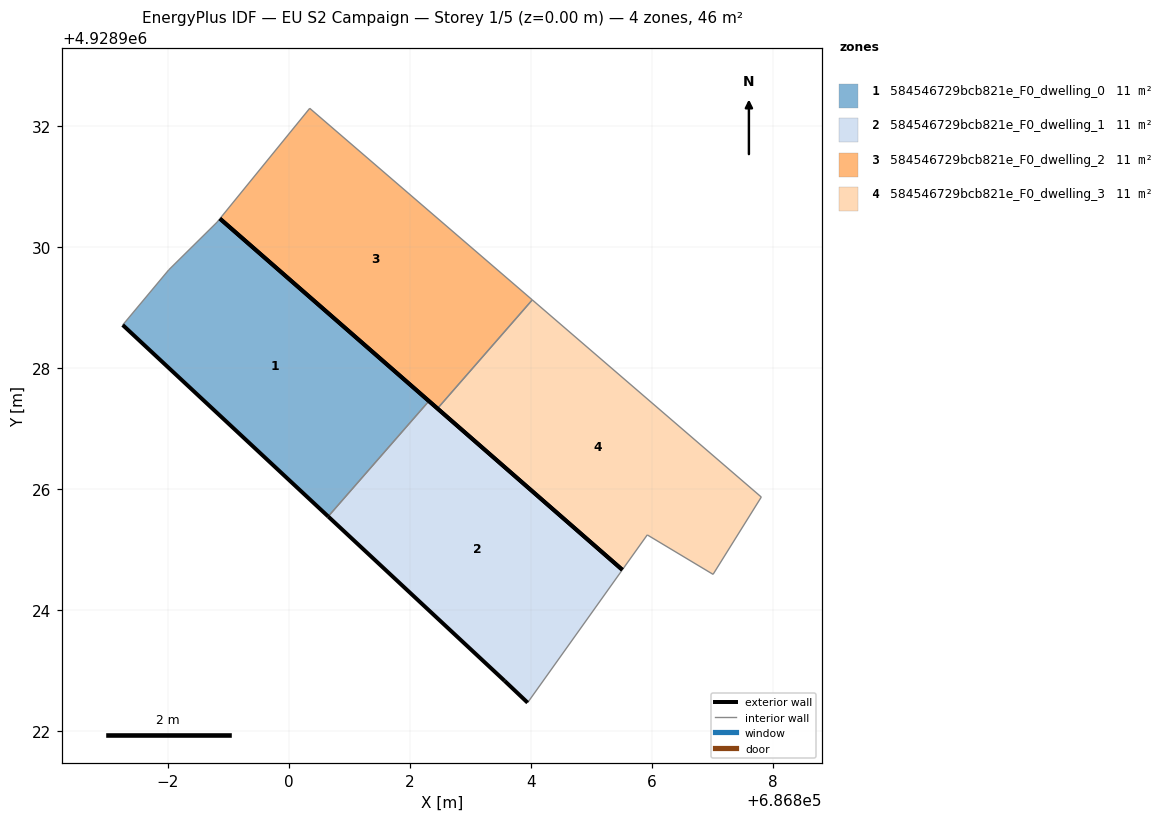
=== STOREY PLAN SPEC (per zone: floor XY polygon, exterior-wall plan segments, windows/doors) ===
zone 1: 584546729bcb821e_F0_dwelling_0  (11.4 m²)
  floor: (686800.65, 4928925.54) (686802.31, 4928927.45) (686798.86, 4928930.46) (686798.81, 4928930.41) (686798.01, 4928929.62) (686797.25, 4928928.71)
  exterior wall: (686800.65, 4928925.54) – (686797.25, 4928928.71)  [4.6 m]
  exterior wall: (686798.86, 4928930.46) – (686802.31, 4928927.45)  [4.6 m]
  interior walls: 4
zone 2: 584546729bcb821e_F0_dwelling_1  (11.4 m²)
  floor: (686803.94, 4928922.46) (686805.51, 4928924.66) (686802.31, 4928927.45) (686800.65, 4928925.54) (686803.56, 4928922.83)
  exterior wall: (686803.56, 4928922.83) – (686800.65, 4928925.54)  [4.0 m]
  exterior wall: (686802.31, 4928927.45) – (686805.51, 4928924.66)  [4.2 m]
  exterior wall: (686803.94, 4928922.46) – (686803.56, 4928922.83)  [0.5 m]
  interior walls: 2
zone 3: 584546729bcb821e_F0_dwelling_2  (11.4 m²)
  floor: (686802.45, 4928927.33) (686804.02, 4928929.12) (686800.34, 4928932.29) (686798.86, 4928930.46)
  exterior wall: (686802.45, 4928927.33) – (686798.86, 4928930.46)  [4.8 m]
  interior walls: 3
zone 4: 584546729bcb821e_F0_dwelling_3  (11.4 m²)
  floor: (686807.01, 4928924.58) (686807.80, 4928925.86) (686804.02, 4928929.12) (686802.45, 4928927.33) (686805.51, 4928924.66) (686805.92, 4928925.24)
  exterior wall: (686805.51, 4928924.66) – (686802.45, 4928927.33)  [4.1 m]
  interior walls: 5

=== DERIVED (storey summary) ===
Building: EU S2 Campaign
Storey: 1 of 5  (floor level z = 0.00 m)
Storey gross floor area: 45.5 m²
Zones on this storey: 4
  - 584546729bcb821e_F0_dwelling_0: floor 11.4 m²; exterior wall 9.2 m (27.7 m²); WWR 0.0%
  - 584546729bcb821e_F0_dwelling_1: floor 11.4 m²; exterior wall 8.7 m (26.2 m²); WWR 0.0%
  - 584546729bcb821e_F0_dwelling_2: floor 11.4 m²; exterior wall 4.8 m (14.3 m²); WWR 0.0%
  - 584546729bcb821e_F0_dwelling_3: floor 11.4 m²; exterior wall 4.1 m (12.2 m²); WWR 0.0%
Zone adjacency (shared interzone walls):
  - 584546729bcb821e_F0_dwelling_0 ↔ 584546729bcb821e_F0_dwelling_1
  - 584546729bcb821e_F0_dwelling_2 ↔ 584546729bcb821e_F0_dwelling_3